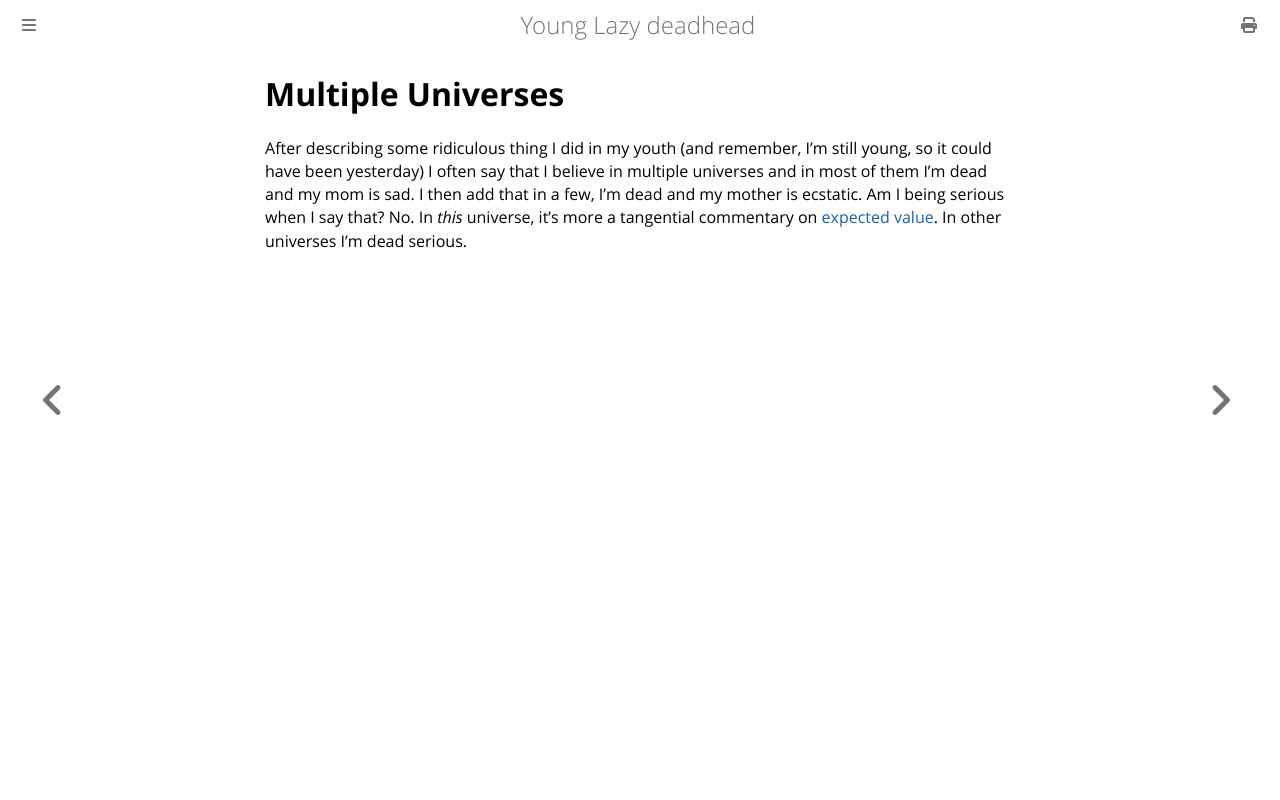

repository: ctm/yld · page: life/my-beliefs/multiple-universes.html · generator: mdbook

# Multiple Universes

After describing some ridiculous thing I did in my youth (and
remember, I'm still young, so it could have been yesterday) I often
say that I believe in multiple universes and in most of them I'm dead
and my mom is sad.  I then add that in a few, I'm dead and my mother
is ecstatic.  Am I being serious when I say that?  No.  In _this_
universe, it's more a tangential commentary on [expected
value](https://en.wikipedia.org/wiki/Expected_value).  In other
universes I'm dead serious.
